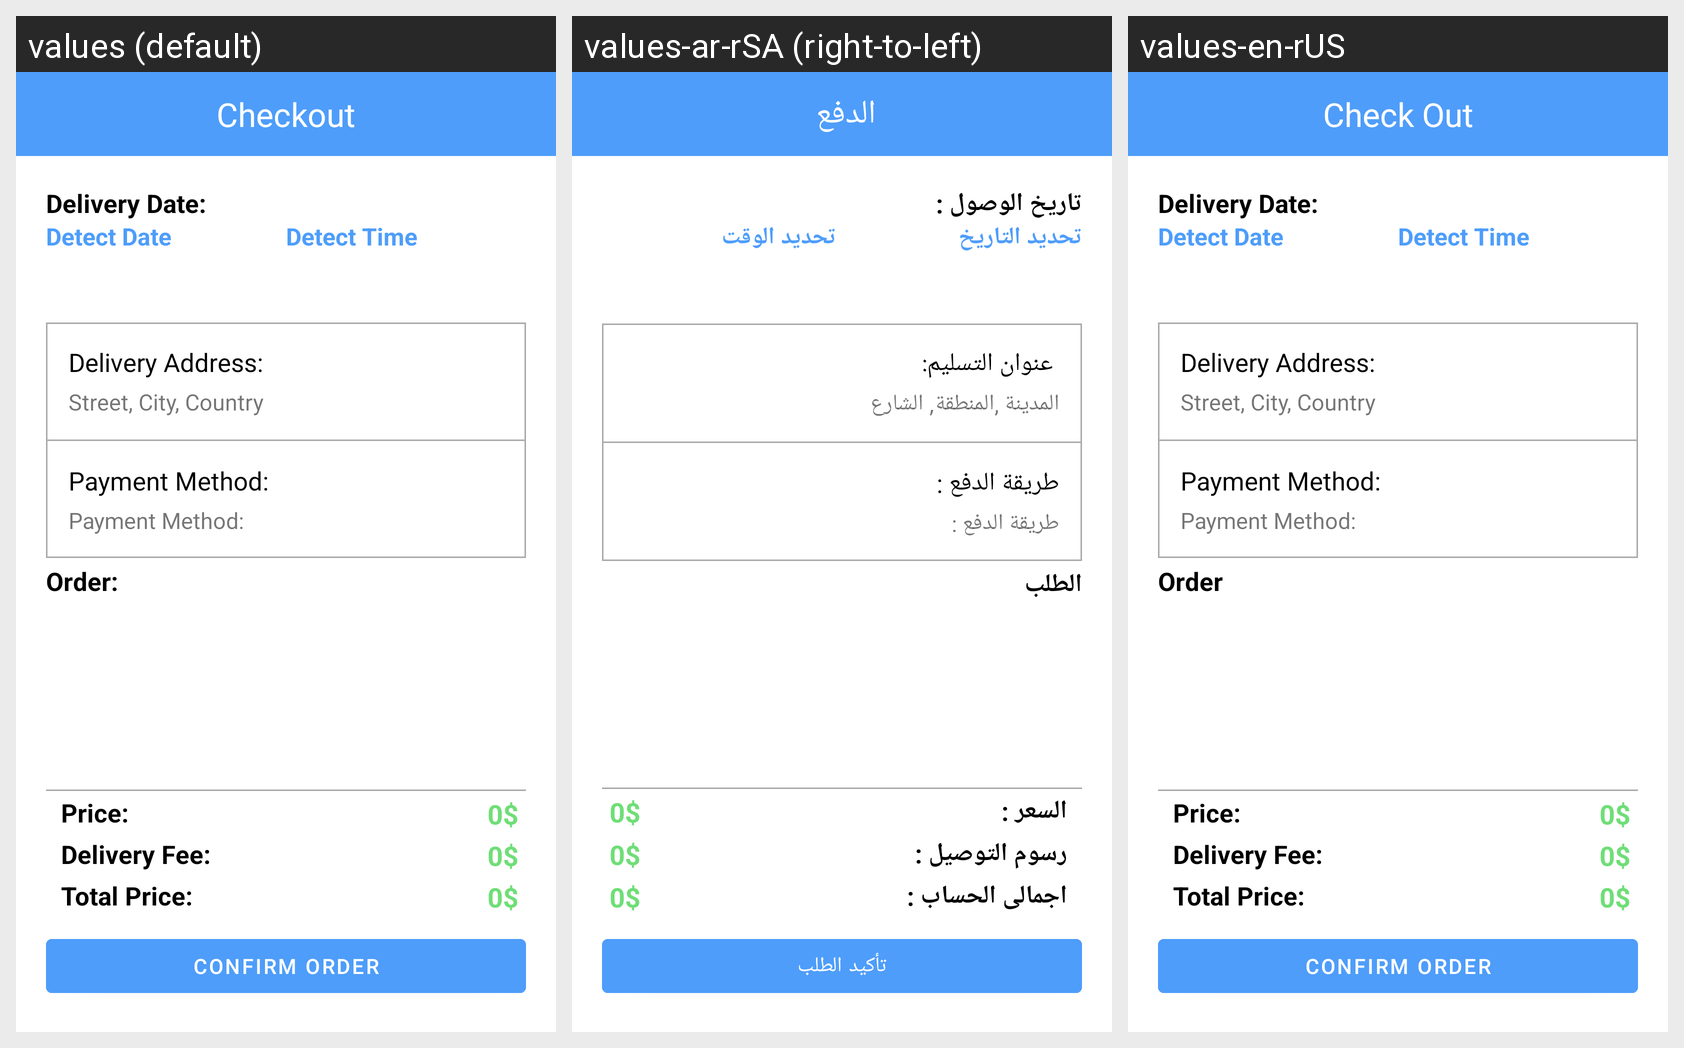

Here is an Android app screen in its default locale and in the app's own translations. Write out the translated-string differences for the strings that appear on this screen.
Android screen res/layout/activity_check_out.xml rendered under 3 locales, left to right: values (default), values-ar-rSA (right-to-left), values-en-rUS. Device: Nexus 5 (rendered at 1080×1920; each locale shown at half size, 540×960, under a caption strip naming it); theme AppTheme.
Strings drawn on this screen, with the default value and each locale's value (text and hints the layout hard-codes, and strings that could not be matched under every locale, appear in the picture but are not listed):

checkOut
  values: Checkout
  values-ar-rSA: الدفع 
  values-en-rUS: Check Out

delivery_date
  values: Delivery Date:
  values-ar-rSA: تاريخ الوصول :
  values-en-rUS: Delivery Date:

detect_date
  values: Detect Date
  values-ar-rSA: تحديد التاريخ
  values-en-rUS: Detect Date

get_time
  values: Detect Time
  values-ar-rSA:  تحديد الوقت
  values-en-rUS: Detect Time

delivery_Address
  values: Delivery Address:
  values-ar-rSA:  عنوان التسليم:
  values-en-rUS: Delivery Address:

address_val
  values: Street, City, Country
  values-ar-rSA: المدينة ,المنطقة, الشارع
  values-en-rUS: Street, City, Country

payment_method
  values: Payment Method:
  values-ar-rSA: طريقة الدفع :
  values-en-rUS: Payment Method:

order_
  values: Order:
  values-ar-rSA: الطلب
  values-en-rUS: Order

price
  values: Price:
  values-ar-rSA: السعر :
  values-en-rUS: Price: 

delivry_fee
  values: Delivery Fee:
  values-ar-rSA: رسوم التوصيل :
  values-en-rUS: Delivery Fee: 

total_price
  values: Total Price:
  values-ar-rSA: اجمالى الحساب :
  values-en-rUS: Total Price: 

confirm_order
  values: Confirm Order
  values-ar-rSA: تأكيد الطلب
  values-en-rUS: Confirm Order
